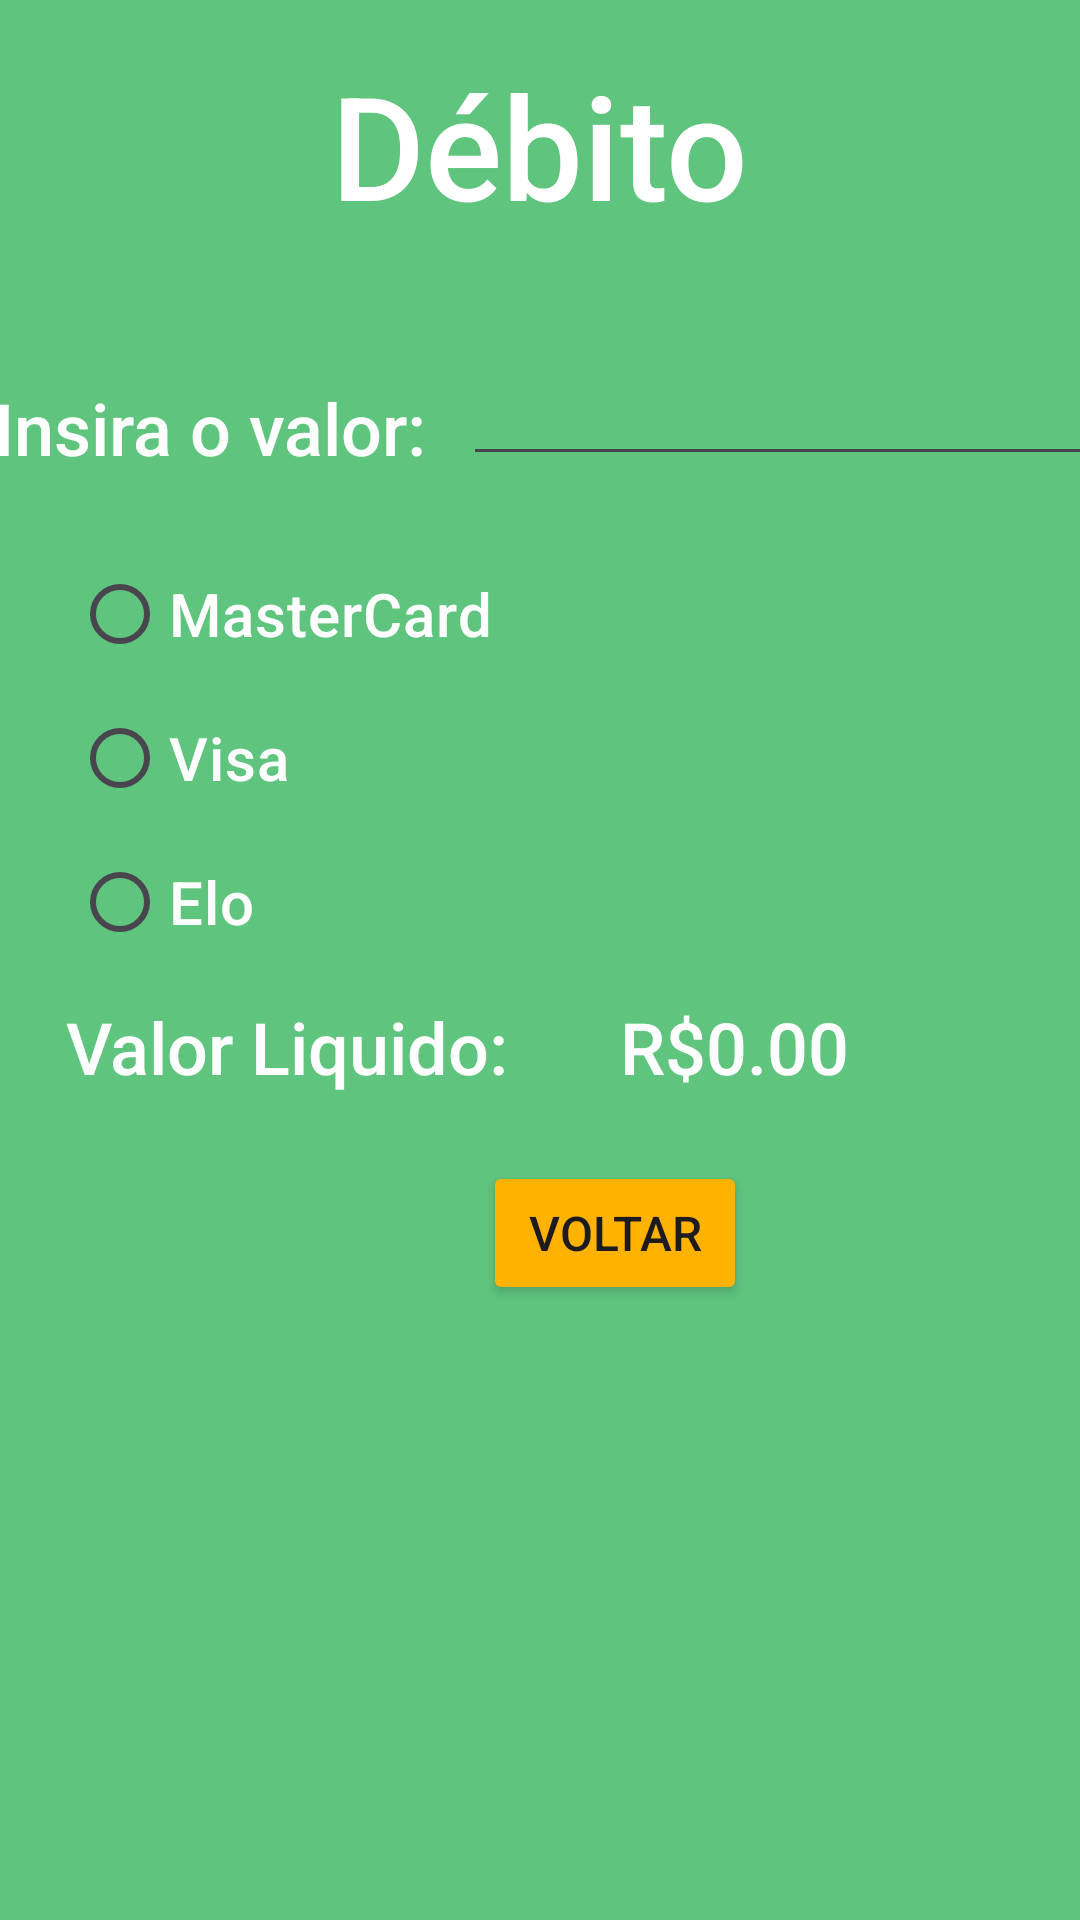

Android layout source for this screen:
<!-- AndroidManifest.xml: application theme Theme.TaxesCalculator -->
<!-- res/layout/activity_debito.xml -->
<?xml version="1.0" encoding="utf-8"?>

<androidx.constraintlayout.widget.ConstraintLayout xmlns:android="http://schemas.android.com/apk/res/android"
    xmlns:app="http://schemas.android.com/apk/res-auto"
    xmlns:tools="http://schemas.android.com/tools"
    android:layout_width="match_parent"
    android:layout_height="match_parent"
    android:background="@drawable/fund"
    android:backgroundTint="#5EC47E"
    tools:context=".Debito">

    <TextView
        android:id="@+id/textView10"
        android:layout_width="wrap_content"
        android:layout_height="wrap_content"
        android:layout_marginTop="16dp"
        android:fontFamily="sans-serif-medium"
        android:text="Débito"
        android:textColor="#FFFFFF"
        android:textSize="48sp"
        app:layout_constraintEnd_toEndOf="parent"
        app:layout_constraintStart_toStartOf="parent"
        app:layout_constraintTop_toTopOf="parent" />

    <TextView
        android:id="@+id/textView11"
        android:layout_width="wrap_content"
        android:layout_height="wrap_content"
        android:layout_marginStart="2dp"
        android:layout_marginEnd="6dp"
        android:fontFamily="sans-serif-medium"
        android:text="Insira o valor: "
        android:textColor="#FFFFFF"
        android:textSize="24sp"
        app:layout_constraintBottom_toBottomOf="@+id/txtValorDeb"
        app:layout_constraintEnd_toStartOf="@+id/txtValorDeb"
        app:layout_constraintStart_toStartOf="parent" />

    <EditText
        android:id="@+id/txtValorDeb"
        android:layout_width="wrap_content"
        android:layout_height="wrap_content"
        android:layout_marginTop="37dp"
        android:ems="10"
        android:inputType="numberDecimal"
        app:layout_constraintEnd_toEndOf="parent"
        app:layout_constraintStart_toEndOf="@+id/textView11"
        app:layout_constraintTop_toBottomOf="@+id/textView10" />

    <RadioGroup
        android:id="@+id/rdgCartoesDeb"
        android:layout_width="0dp"
        android:layout_height="145dp"
        android:layout_marginStart="24dp"
        android:layout_marginTop="109dp"
        android:layout_marginEnd="24dp"
        android:layout_marginBottom="107dp"
        app:layout_constraintBottom_toTopOf="@+id/btnVoltarDeb"
        app:layout_constraintEnd_toEndOf="parent"
        app:layout_constraintStart_toStartOf="parent"
        app:layout_constraintTop_toTopOf="@+id/txtValorDeb">

        <RadioButton
            android:id="@+id/rdnMasterDeb"
            android:layout_width="match_parent"
            android:layout_height="wrap_content"
            android:fontFamily="sans-serif-medium"
            android:text="MasterCard"
            android:textColor="#FFFFFF"
            android:textSize="60px" />

        <RadioButton
            android:id="@+id/rsnVisaDeb"
            android:layout_width="match_parent"
            android:layout_height="wrap_content"
            android:fontFamily="sans-serif-medium"
            android:text="Visa"
            android:textColor="#FFFFFF"
            android:textSize="60px" />

        <RadioButton
            android:id="@+id/rdnEloDeb"
            android:layout_width="match_parent"
            android:layout_height="wrap_content"
            android:fontFamily="sans-serif-medium"
            android:text="Elo"
            android:textColor="#FFFFFF"
            android:textSize="60px" />

    </RadioGroup>

    <TextView
        android:id="@+id/textView12"
        android:layout_width="wrap_content"
        android:layout_height="wrap_content"
        android:layout_marginStart="22dp"
        android:layout_marginBottom="275dp"
        android:fontFamily="sans-serif-medium"
        android:text="Valor Liquido:"
        android:textColor="#FFFFFF"
        android:textSize="24sp"
        app:layout_constraintBottom_toBottomOf="parent"
        app:layout_constraintStart_toStartOf="parent" />

    <TextView
        android:id="@+id/txtLiquidoDeb"
        android:layout_width="wrap_content"
        android:layout_height="wrap_content"
        android:layout_marginStart="37dp"
        android:layout_marginBottom="22dp"
        android:fontFamily="sans-serif-medium"
        android:text="R$0.00"
        android:textColor="#FFFFFF"
        android:textSize="24sp"
        app:layout_constraintBottom_toTopOf="@+id/btnVoltarDeb"
        app:layout_constraintStart_toEndOf="@+id/textView12" />

    <Button
        android:id="@+id/btnVoltarDeb"
        android:layout_width="wrap_content"
        android:layout_height="wrap_content"
        android:layout_marginTop="22dp"
        android:layout_marginEnd="34dp"
        android:backgroundTint="#FFB300"
        android:fontFamily="sans-serif-medium"
        android:text="Voltar"
        android:textSize="16sp"
        app:layout_constraintEnd_toEndOf="@+id/txtLiquidoDeb"
        app:layout_constraintTop_toBottomOf="@+id/textView12" />

</androidx.constraintlayout.widget.ConstraintLayout>
<!-- resources referenced by this layout -->
<resources>
  <!-- drawable fund: png bitmap (drawable, 230623 bytes) -->
  <style name="Theme.TaxesCalculator" parent="Base.Theme.TaxesCalculator" />
  <style name="Base.Theme.TaxesCalculator" parent="Theme.Material3.DayNight.NoActionBar">
          
          
      </style>
</resources>
